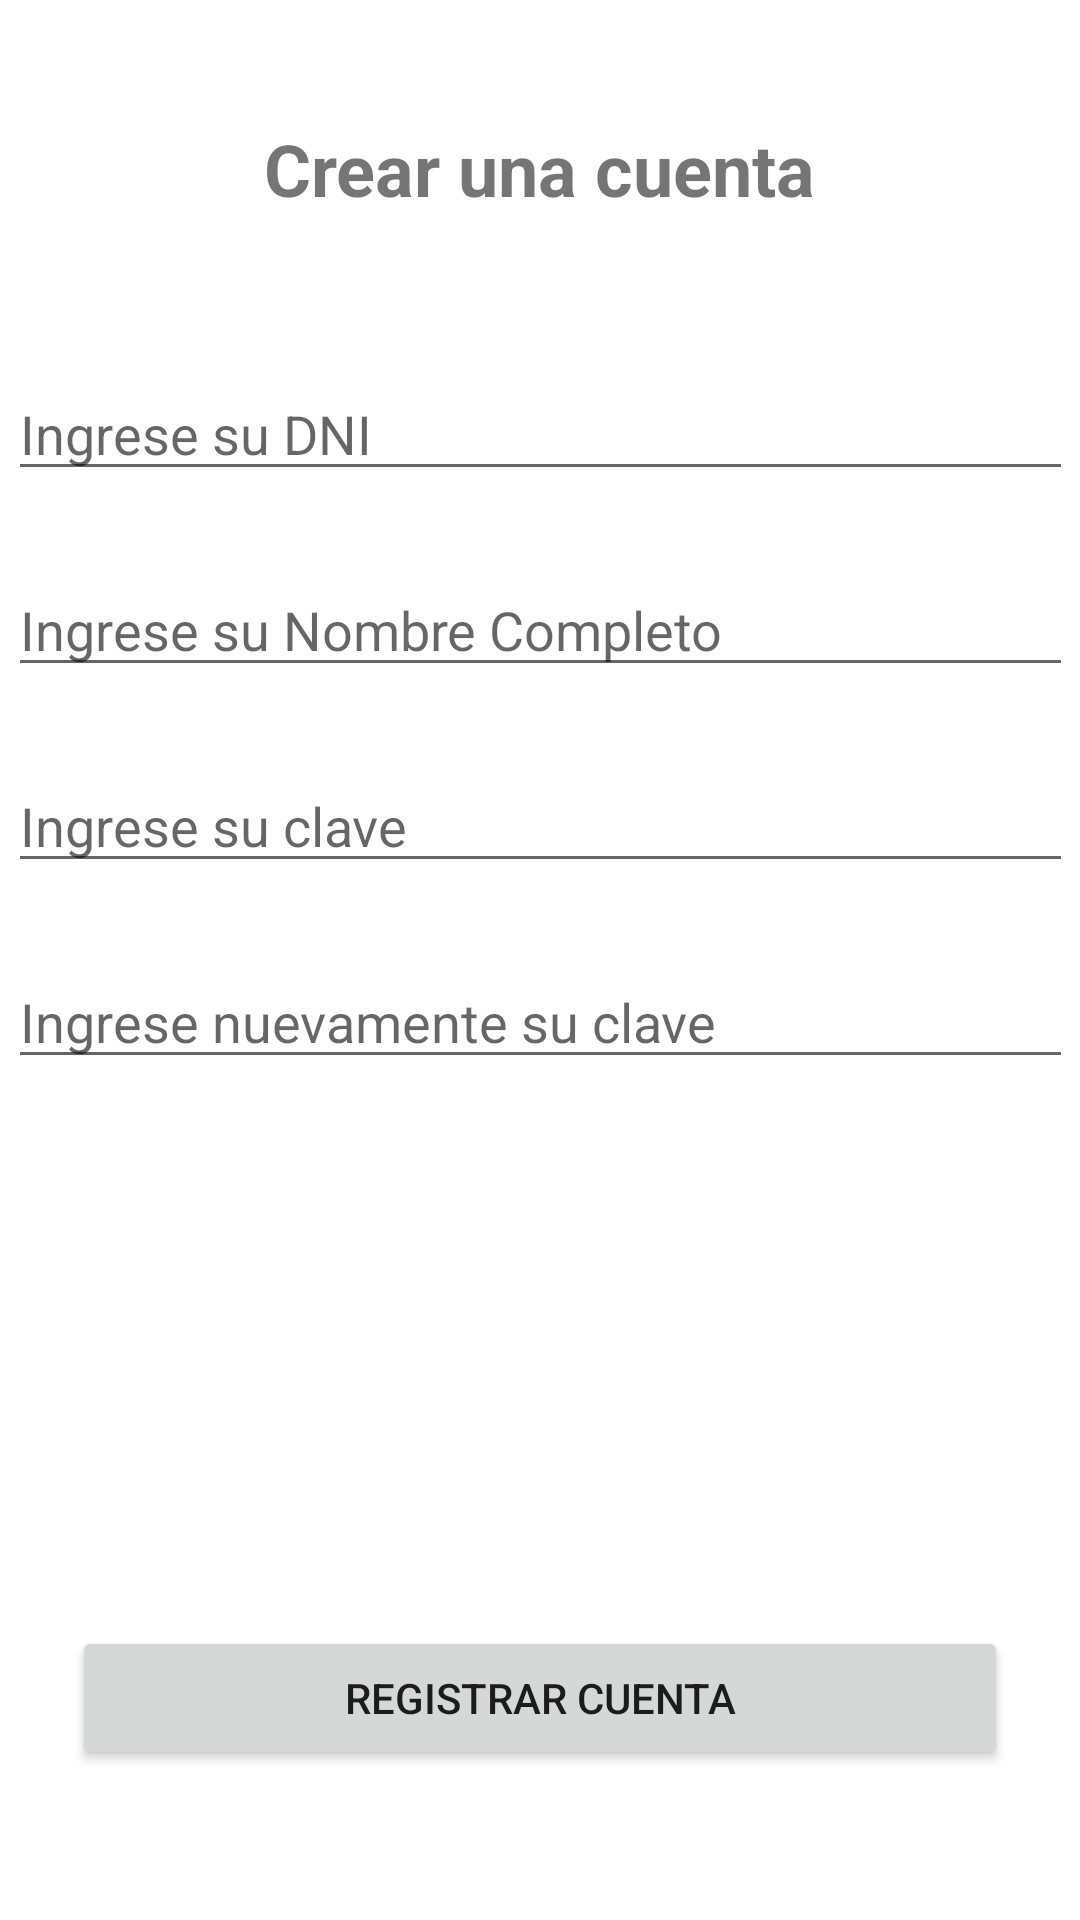

Layout XML and referenced resources for this Android screen:
<!-- AndroidManifest.xml: application theme Theme.PC2_moviles -->
<!-- res/layout/activity_registro.xml -->
<?xml version="1.0" encoding="utf-8"?>
<androidx.constraintlayout.widget.ConstraintLayout xmlns:android="http://schemas.android.com/apk/res/android"
    xmlns:app="http://schemas.android.com/apk/res-auto"
    xmlns:tools="http://schemas.android.com/tools"
    android:layout_width="match_parent"
    android:layout_height="match_parent"
    tools:context=".RegistroActivity">
    
    <TextView
        android:id="@+id/textView"
        android:layout_width="wrap_content"
        android:layout_height="wrap_content"
        android:layout_marginTop="40dp"
        android:text="Crear una cuenta"
        android:textSize="24sp"
        android:textStyle="bold"
        app:layout_constraintEnd_toEndOf="parent"
        app:layout_constraintStart_toStartOf="parent"
        app:layout_constraintTop_toTopOf="parent" />

    <EditText
        android:id="@+id/textViewRegistroDNI"
        android:layout_width="355dp"
        android:layout_height="wrap_content"
        android:layout_marginStart="24dp"
        android:layout_marginTop="50dp"
        android:layout_marginEnd="24dp"
        android:hint="Ingrese su DNI"
        android:inputType="textPersonName"
        app:layout_constraintEnd_toEndOf="parent"
        app:layout_constraintStart_toStartOf="parent"
        app:layout_constraintTop_toBottomOf="@+id/textView" />

    <EditText
        android:id="@+id/textViewRegistroName"
        android:layout_width="355dp"
        android:layout_height="wrap_content"
        android:layout_marginStart="24dp"
        android:layout_marginTop="24dp"
        android:layout_marginEnd="24dp"
        android:hint="Ingrese su Nombre Completo"
        android:inputType="textPersonName"
        app:layout_constraintEnd_toEndOf="parent"
        app:layout_constraintStart_toStartOf="parent"
        app:layout_constraintTop_toBottomOf="@+id/textViewRegistroDNI" />

    <EditText
        android:id="@+id/textViewRegistroPass"
        android:layout_width="355dp"
        android:layout_height="wrap_content"
        android:layout_marginStart="24dp"
        android:layout_marginTop="24dp"
        android:layout_marginEnd="24dp"
        android:hint="Ingrese su clave"
        android:inputType="textPersonName"
        app:layout_constraintEnd_toEndOf="parent"
        app:layout_constraintStart_toStartOf="parent"
        app:layout_constraintTop_toBottomOf="@+id/textViewRegistroName" />

    <EditText
        android:id="@+id/textViewRegistroPassRepeat"
        android:layout_width="355dp"
        android:layout_height="wrap_content"
        android:layout_marginStart="24dp"
        android:layout_marginTop="24dp"
        android:layout_marginEnd="24dp"
        android:hint="Ingrese nuevamente su clave"
        android:inputType="textPersonName"
        app:layout_constraintEnd_toEndOf="parent"
        app:layout_constraintStart_toStartOf="parent"
        app:layout_constraintTop_toBottomOf="@+id/textViewRegistroPass" />

    <Button
        android:id="@+id/buttonRRegister"
        android:layout_width="0dp"
        android:layout_height="wrap_content"
        android:layout_marginStart="24dp"
        android:layout_marginEnd="24dp"
        android:layout_marginBottom="50dp"
        android:text="Registrar Cuenta"
        app:layout_constraintBottom_toBottomOf="parent"
        app:layout_constraintEnd_toEndOf="parent"
        app:layout_constraintStart_toStartOf="parent" />
</androidx.constraintlayout.widget.ConstraintLayout>
<!-- resources referenced by this layout -->
<resources>
  <style name="Theme.PC2_moviles" parent="Theme.MaterialComponents.DayNight.DarkActionBar">
          
          <item name="colorPrimary">@color/purple_500</item>
          <item name="colorPrimaryVariant">@color/purple_700</item>
          <item name="colorOnPrimary">@color/white</item>
          
          <item name="colorSecondary">@color/teal_200</item>
          <item name="colorSecondaryVariant">@color/teal_700</item>
          <item name="colorOnSecondary">@color/black</item>
          
          <item name="android:statusBarColor" tools:targetApi="l">?attr/colorPrimaryVariant</item>
          
      </style>
  <!-- not gathered from this repository: default colours our renderer supplied (Android Studio template values) -->
  <color name="purple_500">#FF6200EE</color>
  <color name="purple_700">#FF3700B3</color>
  <color name="teal_200">#FF03DAC5</color>
  <color name="teal_700">#FF018786</color>
  <color name="black">#FF000000</color>
  <color name="white">#FFFFFFFF</color>
</resources>
